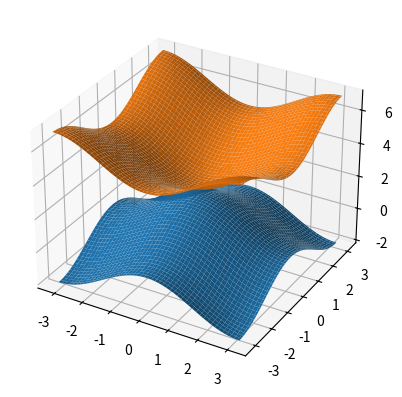

Write the Python code that produced this figure.

import numpy as np
import matplotlib.pyplot as plt
from mpl_toolkits.mplot3d import Axes3D

plt.ion()

kx = ky = np.linspace(-np.pi,np.pi,100)

eps = np.zeros((5,5,kx.shape[0],ky.shape[0]))

eps[0,0] = np.cos(kx[:,np.newaxis]) + np.cos(ky[np.newaxis,:])
eps[1,1] = -np.cos(kx[:,np.newaxis]) - np.cos(ky[np.newaxis,:]) + 5

mesh = np.meshgrid(kx,ky)

fig = plt.figure()
ax = fig.add_subplot(111, projection='3d')
ax.plot_surface(mesh[0],mesh[1],eps[0,0])
ax.plot_surface(mesh[0],mesh[1],eps[1,1])

plt.show(block=True)

